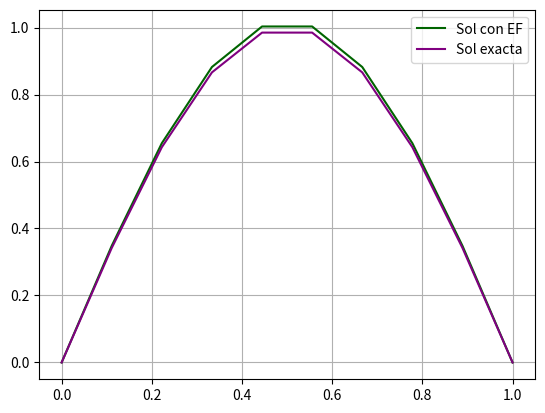

Reproduce this figure in Python.
import numpy as np
import matplotlib.pyplot as plt
import scipy as sc

def diferencias_finitas(f,x):
    n = len(x)
    h = np.abs(x[-1] - x[0])/n

    #Defino la matriz de rigidez
    A = np.zeros((n-2,n-2))
    A = A + np.eye(n-2) * 2 / h + np.diag(np.ones(n-3),1) * (-1/h) + np.diag(np.ones(n-3),-1) * (-1/h)
    A = A + np.diag(np.ones(n-3),1) * (h/6) + np.diag(np.ones(n-3),-1) * (h/6)

    diag = np.eye(n-2)
    for i in range(1,n-1):
        diag[i-1,i-1] *= 2*h/3

    A = A + diag

    #Defino las funciones sombrero
    def phi(x,i,h,grid):
        if grid[i-1] <= x <= grid[i]:
            return (x - grid[i-1]) / h
        elif grid[i] <= x <= grid[i+1]:
            return (grid[i+1]-x) / h
        else:
            return 0

    #Esta función me definira cada entrada del vector de carga
    def fun(x,i,h,grid): 
        return f(x)*phi(x,i,h,grid)

    #Creo el vector de carga
    F=np.array([sc.integrate.quad(fun,x[i-1],x[i+1] ,args=(i,h,x))[0] for i in range(1,n-1)])

    sol = np.zeros(n)
    sol[1:n-1] = np.linalg.solve(A,F)
    return sol

#Parametros
fun = lambda x: np.sin(np.pi*x) * (1+np.pi**2)
sol_an = lambda x: np.sin(np.pi*x)
x = np.linspace(0,1,10)
sol = diferencias_finitas(fun, x)

#Grafico
ax, fig = plt.subplots(1,1)
plt.plot(x, sol, color='darkgreen', label='Sol con EF')
plt.plot(x, sol_an(x), color='purple', label='Sol exacta')
plt.legend()
plt.grid()
plt.show()